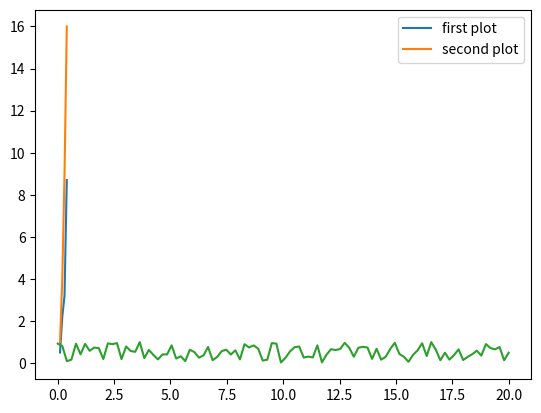

This figure's Python source:
# %%
import numpy as np
import matplotlib.pyplot as plt

# %%
x1 = [0.1, 0.2, 0.3, 0.4]
y1 = [0.5, 2.2, 3.2, 8.7]
x2 = [0.1, 0.2, 0.3, 0.4]
y2 = [1, 4, 9, 16]


# %%
plt.plot(x1, y1, label='first plot')
plt.plot(x2, y2, label='second plot')
plt.legend()

# %%
num = 100
x = np.linspace(0, 20, num)
print(x)

# %%
y = np.random.rand(num)
print(y)

# %%
plt.plot(x, y)

# %%
